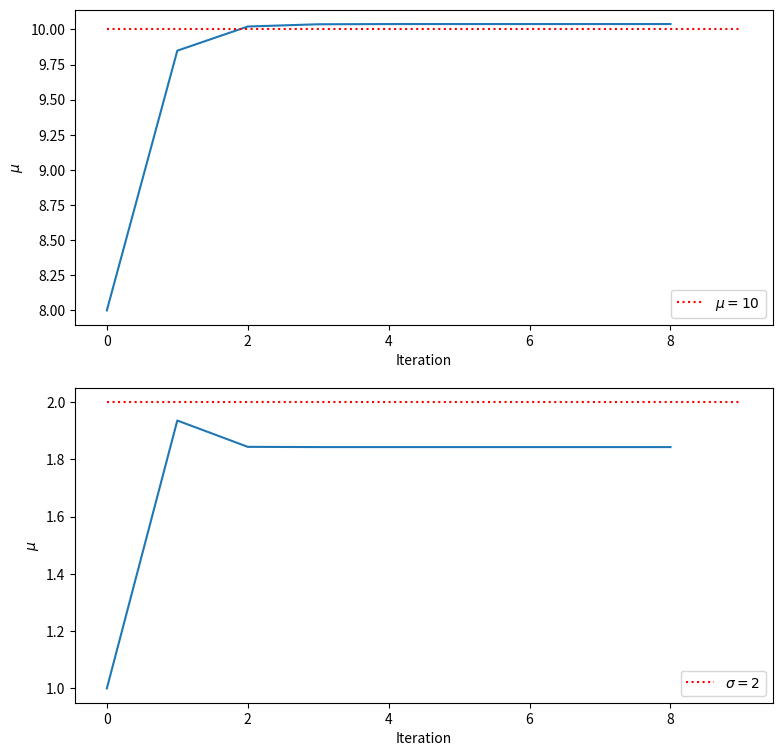

Write Python code to recreate this figure.
import numpy as np
from scipy import stats
import matplotlib.pyplot as plt

n = 1000
m = 100
seed = 1234
x = stats.norm.rvs(size = n, loc = 10, scale = 2, 
                   random_state = seed)
Missing = np.random.choice(np.arange(0, n), size = m) 
x[Missing] = np.nan


def EM(dat, mu0, sd0, tol = 1e-6, iter = 2e+3): 
    x_impute = dat.copy()
    k = 0
    muk = []
    muk.append(mu0)
    sdd = []
    sdd.append(sd0)
    while True: 
        # Expectation step 
        x_impute[Missing] = muk[k]
        # Maximization step 
        k += 1
        muk.append(x_impute.mean())
        sdd.append(x_impute.std())
        temp = np.abs(np.array([muk[k] - muk[k-1], sdd[k] - sdd[k-1]]))
        if np.all(temp < tol) or k > iter:
            break
    return dict(Mean_estimate = muk, STD_esimate = sdd, Num_Iteration = k + 1)



# define Initial values
mu0 = 8
sd0 = 1

result = EM(dat = x, mu0 = mu0, sd0 = sd0)
    
print(f"""
      Estimate of mu: {result['Mean_estimate'][-1]}, \n 
      Estimate of mu: {result['STD_esimate'][-1]}, \n
      Number of Iteration: {result['Num_Iteration']}
      """)
    

# visualize estimates across iteration 
fig, ax = plt.subplots(2, 1, figsize = (9, 9))
xx = np.arange(0, 9)
# x
ax[0].plot(xx, result["Mean_estimate"])
ax[0].plot((0, 4, 9), (10, 10, 10), c = 'red', linestyle = 'dotted', label = r"$\mu = 10$")
ax[0].set_xlabel("Iteration")
ax[0].set_ylabel(r"$\mu$")
ax[0].legend()

# x
ax[1].plot(xx, result["STD_esimate"])
ax[1].plot((0, 4, 9), (2, 2, 2), c = 'red', linestyle = 'dotted', label = r"$\sigma = 2$")
ax[1].set_xlabel("Iteration")
ax[1].set_ylabel(r"$\mu$")
ax[1].legend()
plt.show()